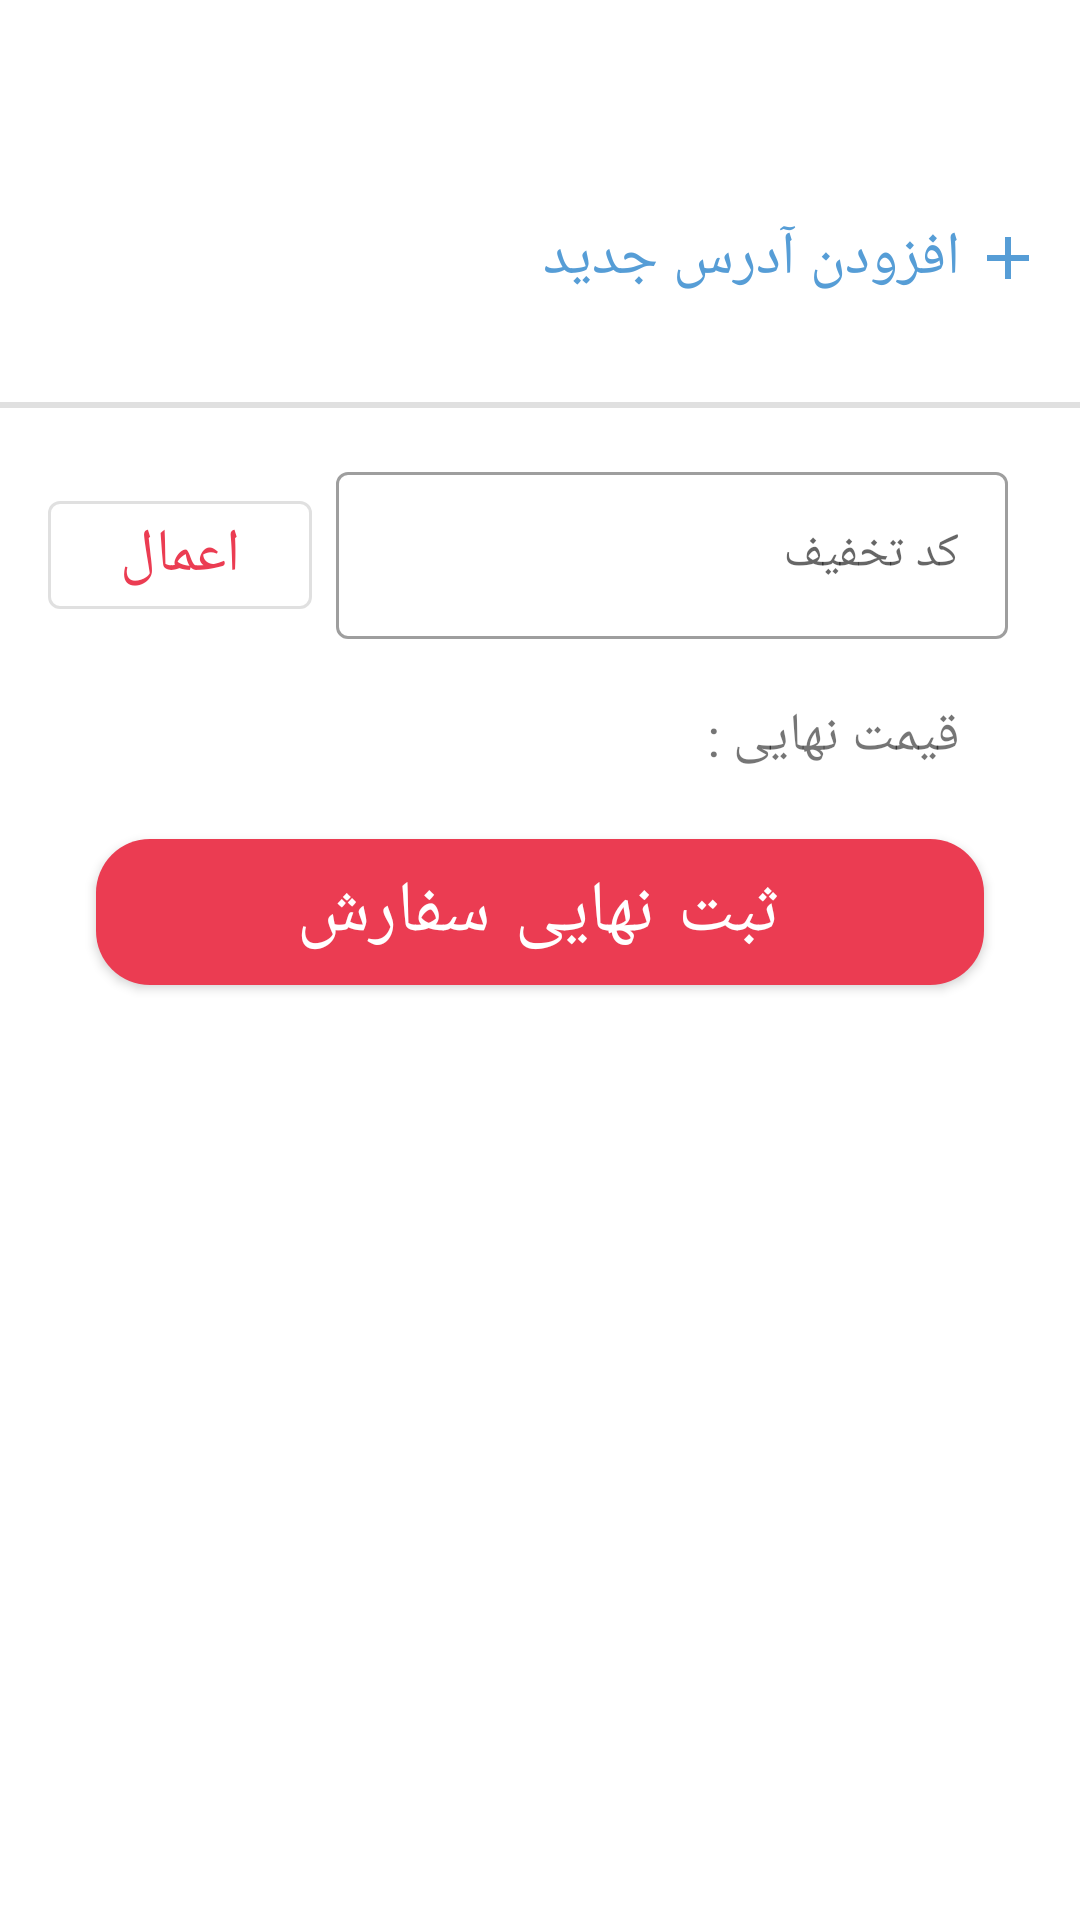

Produce the Android XML layout that renders to this screen, including the resource entries it uses.
<!-- AndroidManifest.xml: application theme Theme.OnlineShoppingApp -->
<!-- res/layout/fragment_complete_order.xml -->
<?xml version="1.0" encoding="utf-8"?>
<androidx.constraintlayout.widget.ConstraintLayout xmlns:android="http://schemas.android.com/apk/res/android"
    xmlns:app="http://schemas.android.com/apk/res-auto"
    xmlns:tools="http://schemas.android.com/tools"
    android:layout_width="match_parent"
    android:layout_height="match_parent"
    android:orientation="vertical"
    tools:context=".ui.account.create.CreateAccountFragment">

    <ScrollView
        android:id="@+id/layout"
        android:layout_width="match_parent"
        android:layout_height="match_parent">

        <androidx.constraintlayout.widget.ConstraintLayout
            android:layout_width="match_parent"
            android:layout_height="wrap_content">

            <com.google.android.material.divider.MaterialDivider
                android:id="@+id/materialDivider3"
                android:layout_width="match_parent"
                android:layout_height="2dp"
                android:layout_marginTop="24dp"
                app:layout_constraintTop_toBottomOf="@+id/btn_new_address"
                tools:layout_editor_absoluteX="0dp" />

            <androidx.recyclerview.widget.RecyclerView
                android:id="@+id/rv_addresses"
                android:layout_width="wrap_content"
                android:layout_height="0dp"
                android:layout_marginStart="8dp"
                android:layout_marginTop="16dp"
                android:layout_marginEnd="8dp"
                android:clipToPadding="false"
                android:padding="15dp"
                android:paddingBottom="20dp"
                app:layoutManager="androidx.recyclerview.widget.LinearLayoutManager"
                app:layout_constraintEnd_toEndOf="parent"
                app:layout_constraintStart_toStartOf="parent"
                app:layout_constraintTop_toTopOf="parent" />

            <com.google.android.material.button.MaterialButton
                android:id="@+id/btn_new_address"
                style="@style/Widget.Material3.Button.TextButton"
                android:layout_width="wrap_content"
                android:layout_height="wrap_content"
                android:layout_marginTop="16dp"
                android:text="@string/add_new_address"
                android:textColor="#569DD6"
                android:textSize="20sp"
                app:icon="@drawable/ic_baseline_add_24"
                app:iconGravity="textEnd"
                app:iconTint="#569DD6"
                app:layout_constraintEnd_toEndOf="parent"
                app:layout_constraintTop_toBottomOf="@+id/rv_addresses" />

            <com.google.android.material.button.MaterialButton
                android:id="@+id/btn_add_coupon"
                style="@style/Widget.MaterialComponents.Button.OutlinedButton"
                android:layout_width="wrap_content"
                android:layout_height="wrap_content"
                android:layout_marginStart="16dp"
                android:text="@string/submit"
                android:textSize="20sp"
                app:iconGravity="textEnd"
                app:layout_constraintBottom_toBottomOf="@+id/textInputLayout2"
                app:layout_constraintStart_toStartOf="parent"
                app:layout_constraintTop_toTopOf="@+id/textInputLayout2"
                app:layout_constraintVertical_bias="0.68" />

            <com.google.android.material.textfield.TextInputLayout
                android:id="@+id/textInputLayout2"
                style="@style/Widget.MaterialComponents.TextInputLayout.OutlinedBox"
                android:layout_width="0dp"
                android:layout_height="wrap_content"
                android:layout_marginStart="8dp"
                android:layout_marginTop="16dp"
                android:layout_marginEnd="24dp"
                android:hint="@string/coupon"
                app:layout_constraintEnd_toEndOf="parent"
                app:layout_constraintStart_toEndOf="@+id/btn_add_coupon"
                app:layout_constraintTop_toBottomOf="@+id/materialDivider3">

                <com.google.android.material.textfield.TextInputEditText
                    android:id="@+id/et_coupon"
                    android:layout_width="match_parent"
                    android:layout_height="match_parent"
                    android:inputType="textPersonName" />
            </com.google.android.material.textfield.TextInputLayout>

            <com.google.android.material.button.MaterialButton
                android:id="@+id/btn_complete_order"
                android:layout_width="match_parent"
                android:layout_height="wrap_content"
                android:layout_marginStart="32dp"
                android:layout_marginTop="16dp"
                android:layout_marginEnd="32dp"
                android:padding="8dp"
                android:text="@string/complete_order"
                android:textSize="24sp"
                app:cornerRadius="18sp"
                app:layout_constraintEnd_toEndOf="parent"
                app:layout_constraintHorizontal_bias="1.0"
                app:layout_constraintStart_toStartOf="parent"
                app:layout_constraintTop_toBottomOf="@+id/textView11" />

            <TextView
                android:id="@+id/tv_total_price"
                android:layout_width="wrap_content"
                android:layout_height="wrap_content"
                android:layout_marginStart="16dp"
                android:textSize="18sp"
                app:layout_constraintBottom_toBottomOf="@+id/textView11"
                app:layout_constraintStart_toStartOf="@+id/btn_add_coupon"
                app:layout_constraintTop_toTopOf="@+id/textView11"
                app:layout_constraintVertical_bias="0.0" />

            <TextView
                android:id="@+id/textView11"
                android:layout_width="wrap_content"
                android:layout_height="wrap_content"
                android:layout_marginTop="20dp"
                android:layout_marginEnd="16dp"
                android:text="@string/total"
                android:textSize="18sp"
                app:layout_constraintEnd_toEndOf="@+id/textInputLayout2"
                app:layout_constraintTop_toBottomOf="@+id/textInputLayout2" />
        </androidx.constraintlayout.widget.ConstraintLayout>

    </ScrollView>

    <com.airbnb.lottie.LottieAnimationView
        android:id="@+id/lottie"
        android:layout_width="150dp"
        android:layout_height="150dp"
        android:visibility="gone"
        app:layout_constraintBottom_toBottomOf="parent"
        app:layout_constraintEnd_toEndOf="parent"
        app:layout_constraintStart_toStartOf="parent"
        app:layout_constraintTop_toTopOf="parent"
        app:lottie_autoPlay="true"
        app:lottie_loop="true"
        app:lottie_rawRes="@raw/loading" />

</androidx.constraintlayout.widget.ConstraintLayout>
<!-- resources referenced by this layout -->
<resources>
  <!-- drawable ic_baseline_add_24 (drawable) -->
  <vector android:height="24dp" android:tint="#E34A4A"
      android:viewportHeight="24" android:viewportWidth="24"
      android:width="24dp" xmlns:android="http://schemas.android.com/apk/res/android">
      <path android:fillColor="@android:color/white" android:pathData="M19,13h-6v6h-2v-6H5v-2h6V5h2v6h6v2z"/>
  </vector>
  <string name="add_new_address">افزودن آدرس جدید</string>
  <string name="complete_order">ثبت نهایی سفارش</string>
  <string name="coupon">کد تخفیف</string>
  <string name="submit">اعمال</string>
  <string name="total">قیمت نهایی :</string>
  <style name="Theme.OnlineShoppingApp" parent="Theme.MaterialComponents.DayNight.NoActionBar">
          
          <item name="colorPrimary">@color/teal_200</item>
          <item name="colorPrimaryVariant">#CD0C43</item>
          <item name="colorOnPrimary">@color/white</item>
          
          <item name="colorSecondary">@color/teal_200</item>
          <item name="colorSecondaryVariant">@color/teal_200</item>
          <item name="colorOnSecondary">@color/black</item>
          <item name="fontFamily">@font/koodak</item>
          
          <item name="android:statusBarColor" tools:targetApi="l">@color/white</item>
          <item name="android:windowLightStatusBar" tools:targetApi="m">true</item>
          
      </style>
  <color name="teal_200">#eb3c52</color>
  <color name="white">#FFFFFFFF</color>
  <color name="black">#121212</color>
</resources>
